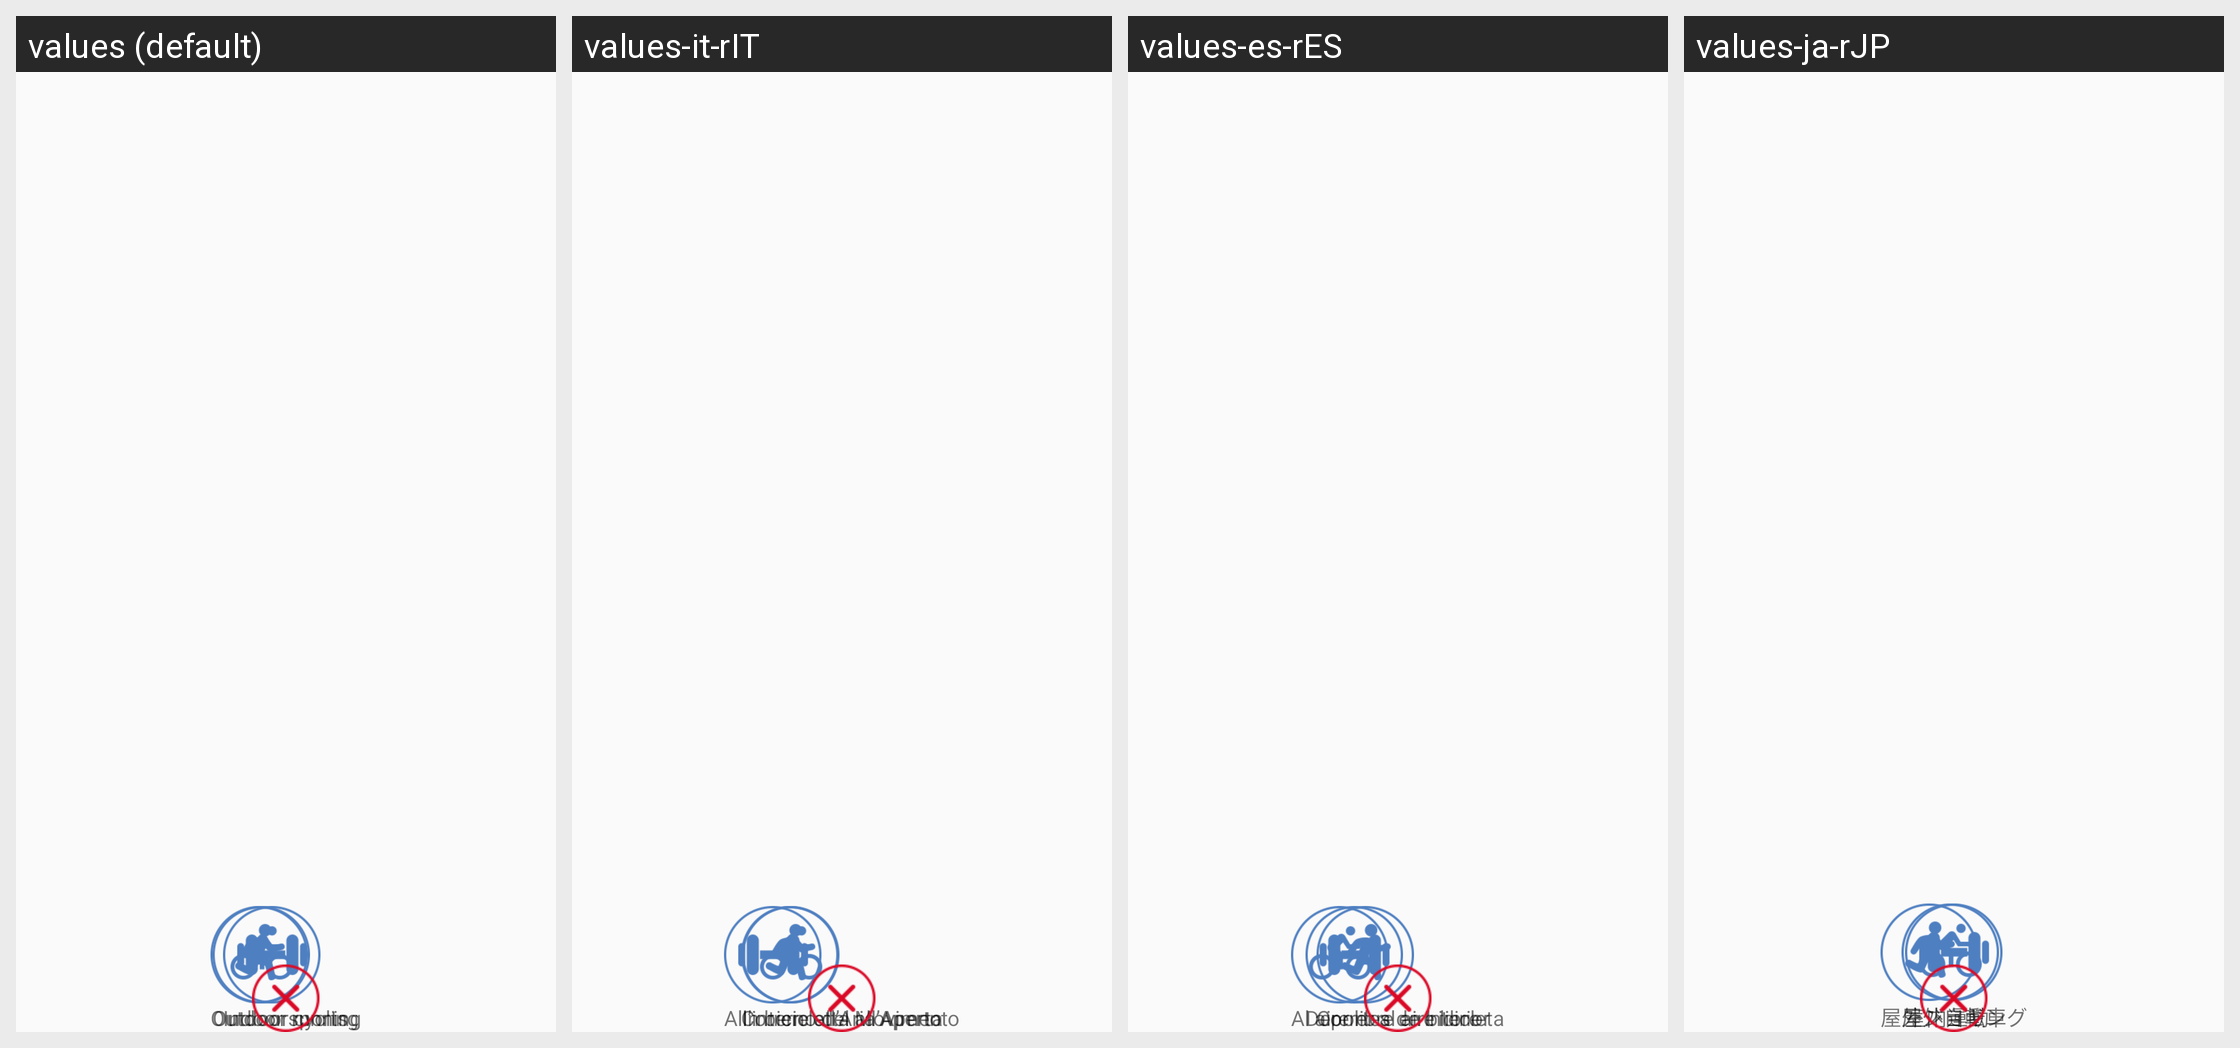

Strings drawn on this Android screen and how each of the app's shown locales translates them:
Android screen res/layout/activity_movement.xml rendered under 4 locales, left to right: values (default), values-it-rIT, values-es-rES, values-ja-rJP. Device: Nexus 5 (rendered at 1080×1920; each locale shown at half size, 540×960, under a caption strip naming it); theme AppTheme.
Other locales in the repository, not shown: values-de-rDE, values-en, values-fr-rBE, values-fr-rCA, values-fr-rFR, values-it-rCH, values-ko-rKR, values-pt-rBR, values-ru-rRU, values-vi-rVN, values-zh, values-zh-rCN, values-zh-rHK, values-zh-rTW.
Strings drawn on this screen, with the default value and each locale's value (text and hints the layout hard-codes, and strings that could not be matched under every locale, appear in the picture but are not listed):

indoor_sports
  values: Indoor sports
  values-it-rIT: All’interno del Movimento
  values-es-rES: Deportes de Interior
  values-ja-rJP: 室内運動

outdoor_running
  values: Outdoor running
  values-it-rIT: Correre all’Aria Aperta
  values-es-rES: Correr al aire libre
  values-ja-rJP: 屋外ジョギング

outdoor_cycling
  values: Outdoor cycling
  values-it-rIT: In bicicletta all’Aperto
  values-es-rES: Al aire libre en bicicleta
  values-ja-rJP: 屋外自転車
